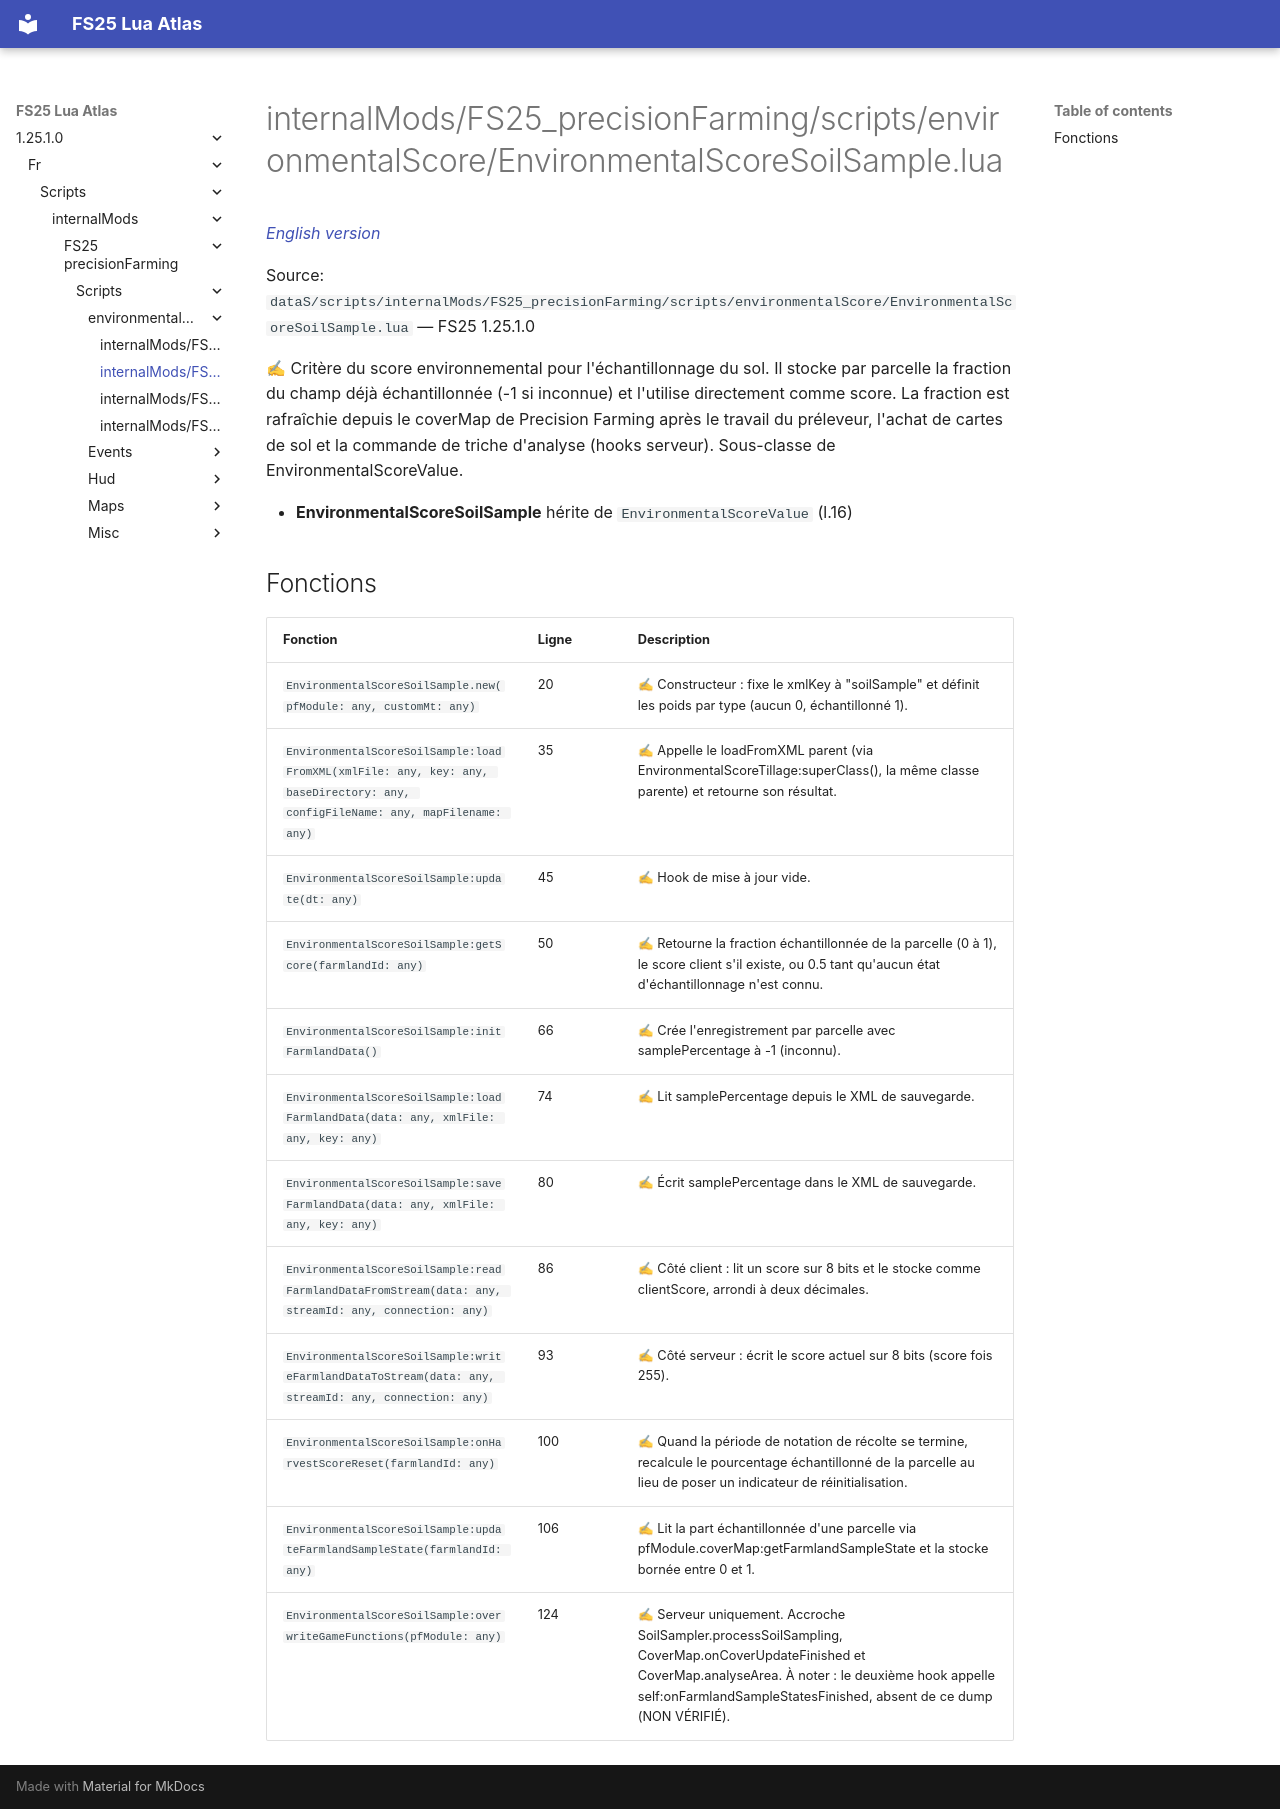

repository: Tim0219800/fs25-lua-atlas · page: 1.25.1.0/fr/scripts/internalMods/FS25_precisionFarming/scripts/environmentalScore/EnvironmentalScoreSoilSample.html · generator: mkdocs

# internalMods/FS25_precisionFarming/scripts/environmentalScore/EnvironmentalScoreSoilSample.lua

*[English version](../../../../../../scripts/internalMods/FS25_precisionFarming/scripts/environmentalScore/EnvironmentalScoreSoilSample.md)*

Source: `dataS/scripts/internalMods/FS25_precisionFarming/scripts/environmentalScore/EnvironmentalScoreSoilSample.lua` — FS25 1.25.1.0

✍ Critère du score environnemental pour l'échantillonnage du sol. Il stocke par parcelle la fraction du champ déjà échantillonnée (-1 si inconnue) et l'utilise directement comme score. La fraction est rafraîchie depuis le coverMap de Precision Farming après le travail du préleveur, l'achat de cartes de sol et la commande de triche d'analyse (hooks serveur). Sous-classe de EnvironmentalScoreValue.

- **EnvironmentalScoreSoilSample** hérite de `EnvironmentalScoreValue` (l.16)

## Fonctions

| Fonction | Ligne | Description |
|---|---|---|
| `EnvironmentalScoreSoilSample.new(pfModule: any, customMt: any)` | 20 | ✍ Constructeur : fixe le xmlKey à "soilSample" et définit les poids par type (aucun 0, échantillonné 1). |
| `EnvironmentalScoreSoilSample:loadFromXML(xmlFile: any, key: any, baseDirectory: any, configFileName: any, mapFilename: any)` | 35 | ✍ Appelle le loadFromXML parent (via EnvironmentalScoreTillage:superClass(), la même classe parente) et retourne son résultat. |
| `EnvironmentalScoreSoilSample:update(dt: any)` | 45 | ✍ Hook de mise à jour vide. |
| `EnvironmentalScoreSoilSample:getScore(farmlandId: any)` | 50 | ✍ Retourne la fraction échantillonnée de la parcelle (0 à 1), le score client s'il existe, ou 0.5 tant qu'aucun état d'échantillonnage n'est connu. |
| `EnvironmentalScoreSoilSample:initFarmlandData()` | 66 | ✍ Crée l'enregistrement par parcelle avec samplePercentage à -1 (inconnu). |
| `EnvironmentalScoreSoilSample:loadFarmlandData(data: any, xmlFile: any, key: any)` | 74 | ✍ Lit samplePercentage depuis le XML de sauvegarde. |
| `EnvironmentalScoreSoilSample:saveFarmlandData(data: any, xmlFile: any, key: any)` | 80 | ✍ Écrit samplePercentage dans le XML de sauvegarde. |
| `EnvironmentalScoreSoilSample:readFarmlandDataFromStream(data: any, streamId: any, connection: any)` | 86 | ✍ Côté client : lit un score sur 8 bits et le stocke comme clientScore, arrondi à deux décimales. |
| `EnvironmentalScoreSoilSample:writeFarmlandDataToStream(data: any, streamId: any, connection: any)` | 93 | ✍ Côté serveur : écrit le score actuel sur 8 bits (score fois 255). |
| `EnvironmentalScoreSoilSample:onHarvestScoreReset(farmlandId: any)` | 100 | ✍ Quand la période de notation de récolte se termine, recalcule le pourcentage échantillonné de la parcelle au lieu de poser un indicateur de réinitialisation. |
| `EnvironmentalScoreSoilSample:updateFarmlandSampleState(farmlandId: any)` | 106 | ✍ Lit la part échantillonnée d'une parcelle via pfModule.coverMap:getFarmlandSampleState et la stocke bornée entre 0 et 1. |
| `EnvironmentalScoreSoilSample:overwriteGameFunctions(pfModule: any)` | 124 | ✍ Serveur uniquement. Accroche SoilSampler.processSoilSampling, CoverMap.onCoverUpdateFinished et CoverMap.analyseArea. À noter : le deuxième hook appelle self:onFarmlandSampleStatesFinished, absent de ce dump (NON VÉRIFIÉ). |
